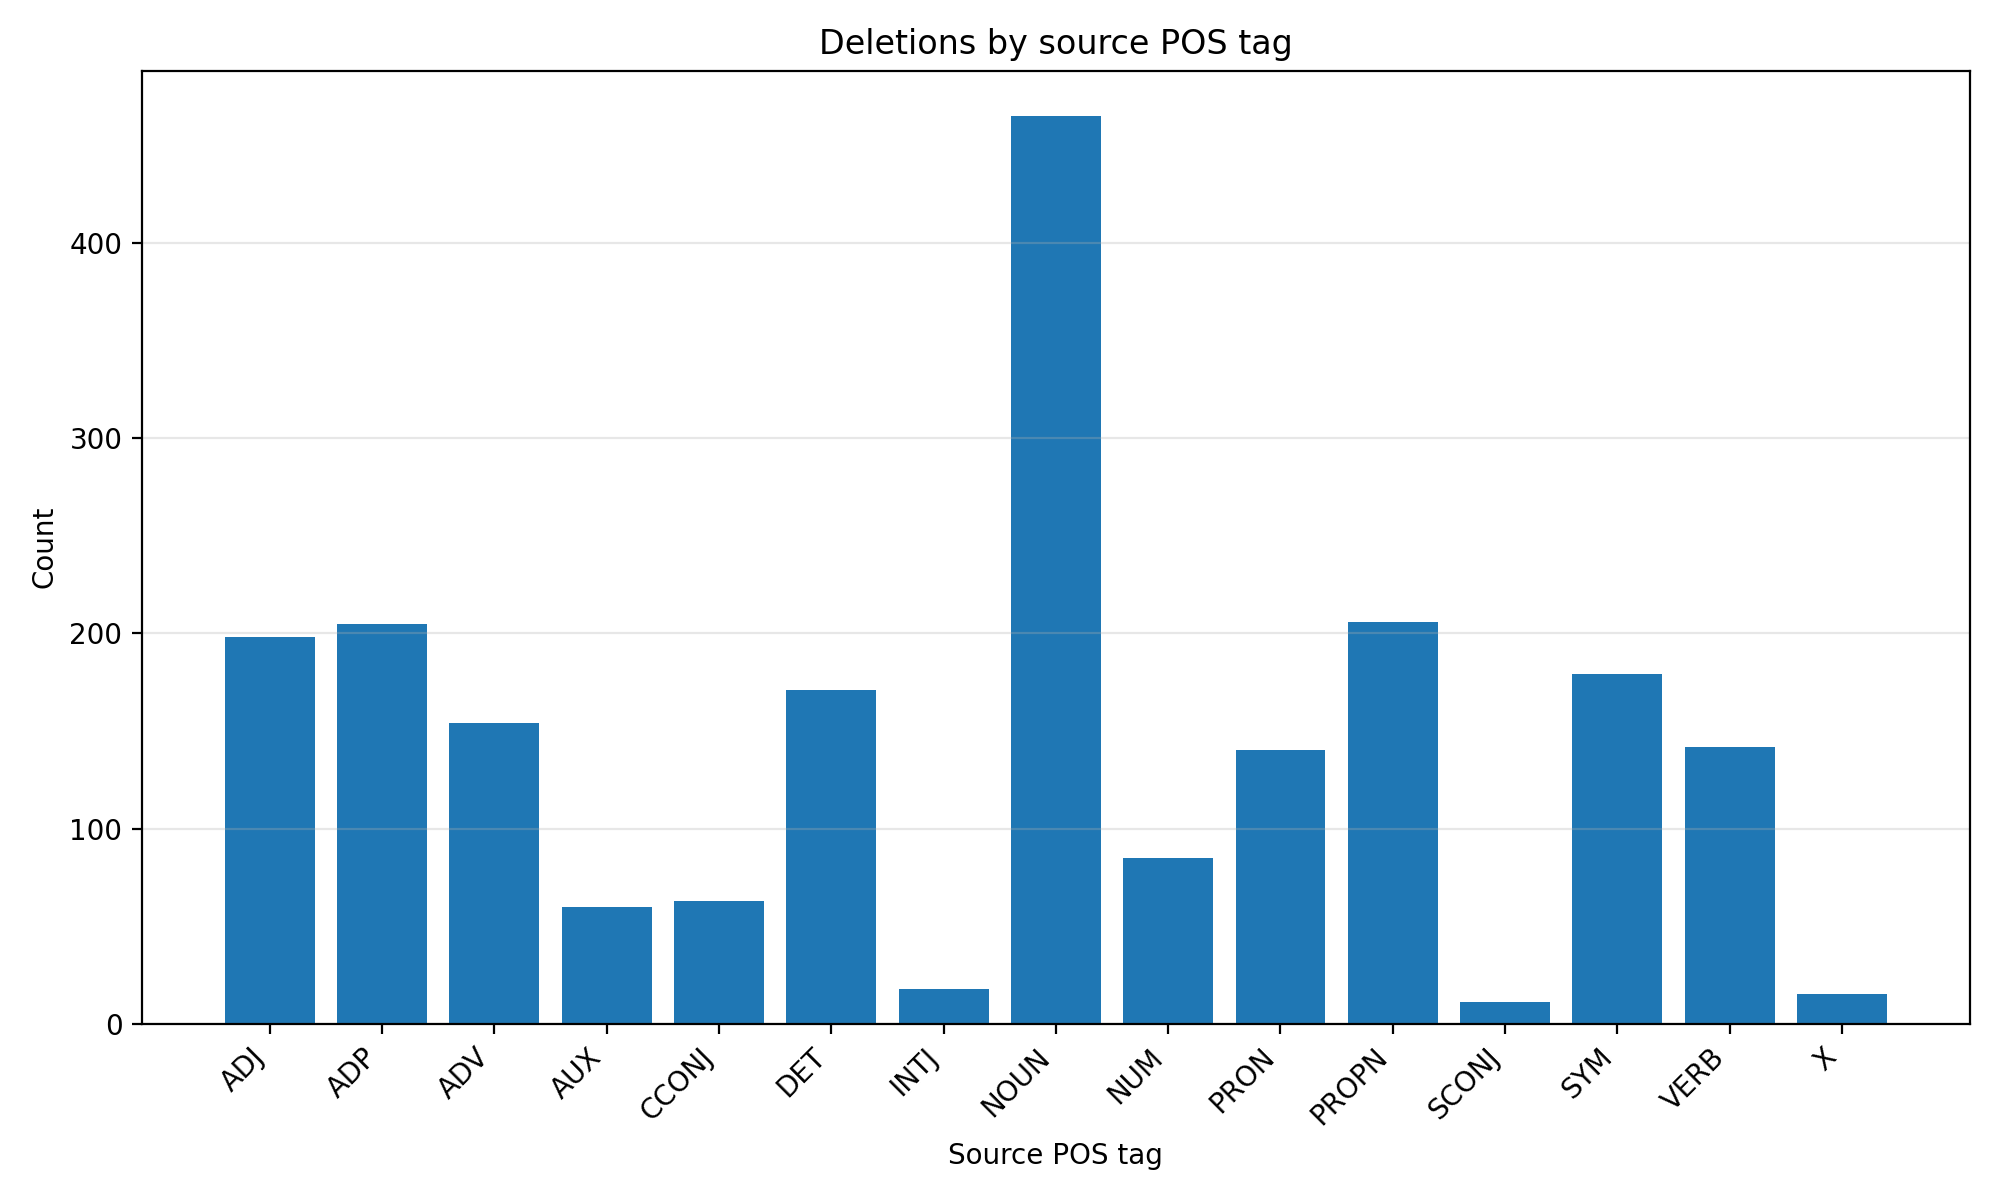

Values plotted in this chart, from the file beside it:
source_pos, count, category_error_rate
ADJ, 198, 0.05489
ADP, 205, 0.04188
ADV, 154, 0.04277
AUX, 60, 0.02552
CCONJ, 63, 0.03798
DET, 171, 0.03552
INTJ, 18, 0.3051
NOUN, 465, 0.04975
NUM, 85, 0.1007
PRON, 140, 0.03425
PROPN, 206, 0.1983
SCONJ, 11, 0.01657
SYM, 179, 0.5491
VERB, 142, 0.03298
X, 15, 0.625
